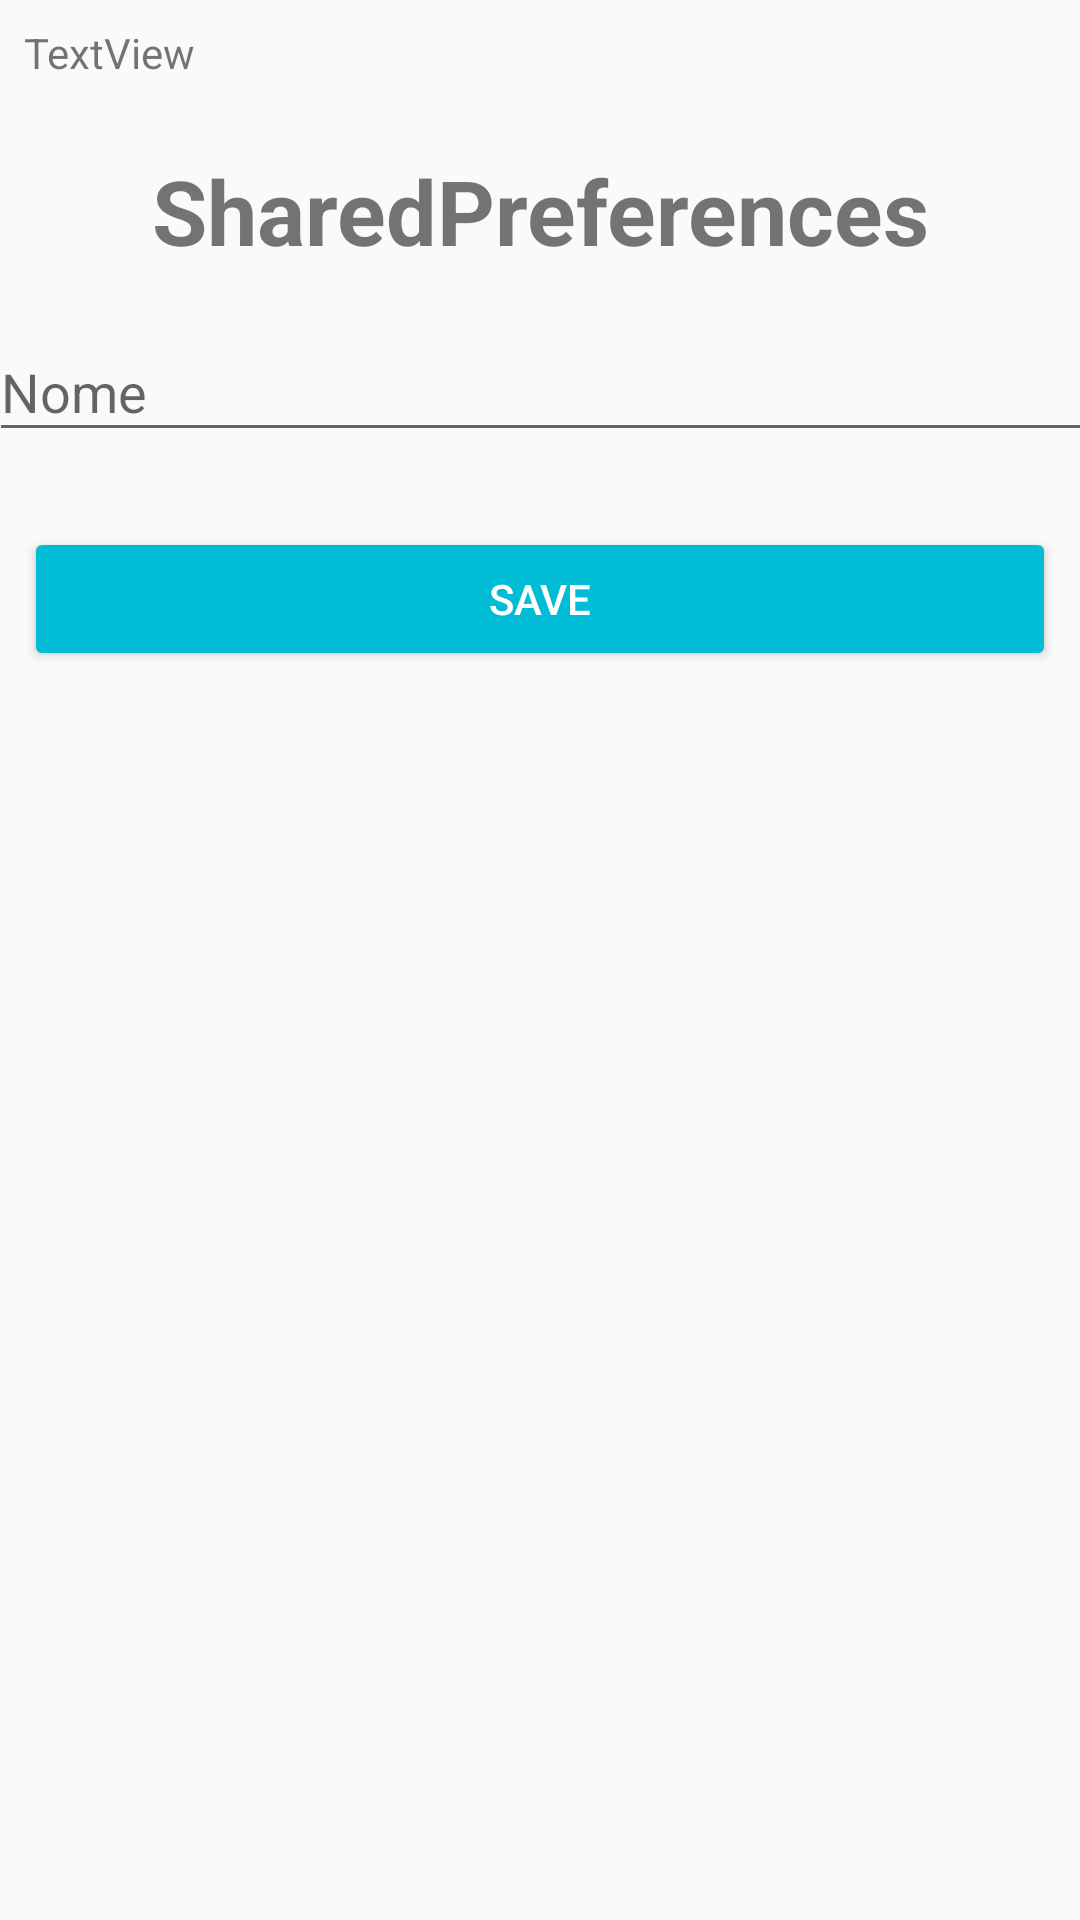

Layout XML and referenced resources for this Android screen:
<!-- AndroidManifest.xml: application theme AppTheme -->
<!-- res/layout/activity_shared_preference.xml -->
<?xml version="1.0" encoding="utf-8"?>
<android.support.constraint.ConstraintLayout xmlns:android="http://schemas.android.com/apk/res/android"
    xmlns:app="http://schemas.android.com/apk/res-auto"
    xmlns:tools="http://schemas.android.com/tools"
    android:layout_width="match_parent"
    android:layout_height="match_parent"
    tools:context=".SharedPreferenceActivity">

    <TextView
        android:id="@+id/textView"
        android:layout_width="0dp"
        android:layout_height="wrap_content"
        android:layout_marginTop="50dp"
        android:text="@string/shared_preference_title"
        android:textAlignment="center"
        android:textSize="30sp"
        android:textStyle="bold"
        app:layout_constraintEnd_toEndOf="parent"
        app:layout_constraintStart_toStartOf="parent"
        app:layout_constraintTop_toTopOf="parent" />

    <android.support.design.widget.TextInputLayout
        android:id="@+id/textInputLayout"
        android:layout_width="368dp"
        android:layout_height="wrap_content"
        android:layout_marginEnd="8dp"
        android:layout_marginStart="8dp"
        android:layout_marginTop="8dp"
        app:layout_constraintEnd_toEndOf="parent"
        app:layout_constraintStart_toStartOf="parent"
        app:layout_constraintTop_toBottomOf="@+id/textView">

        <android.support.design.widget.TextInputEditText
            android:id="@+id/editTextName"
            android:layout_width="match_parent"
            android:layout_height="wrap_content"
            android:hint="Nome" />
    </android.support.design.widget.TextInputLayout>

    <Button
        android:id="@+id/button"
        android:layout_width="0dp"
        android:layout_height="wrap_content"
        android:layout_marginEnd="8dp"
        android:layout_marginStart="8dp"
        android:layout_marginTop="25dp"
        android:backgroundTint="@color/colorAccent"
        android:onClick="saveName"
        android:text="Save"
        android:textColor="@android:color/background_light"
        app:layout_constraintEnd_toEndOf="parent"
        app:layout_constraintStart_toStartOf="parent"
        app:layout_constraintTop_toBottomOf="@+id/textInputLayout" />

    <TextView
        android:id="@+id/textViewWelcome"
        android:layout_width="0dp"
        android:layout_height="wrap_content"
        android:layout_marginEnd="8dp"
        android:layout_marginStart="8dp"
        android:layout_marginTop="8dp"
        android:text="TextView"
        app:layout_constraintEnd_toEndOf="parent"
        app:layout_constraintStart_toStartOf="parent"
        app:layout_constraintTop_toTopOf="parent" />
</android.support.constraint.ConstraintLayout>
<!-- resources referenced by this layout -->
<resources>
  <color name="colorAccent">#00BCD4</color>
  <string name="shared_preference_title">SharedPreferences</string>
  <style name="AppTheme" parent="Theme.AppCompat.Light.DarkActionBar">
          
          <item name="colorPrimary">@color/colorPrimary</item>
          <item name="colorPrimaryDark">@color/colorPrimaryDark</item>
          <item name="colorAccent">@color/colorAccent</item>
      </style>
  <color name="colorPrimary">#9C27B0</color>
  <color name="colorPrimaryDark">#7b1fa2</color>
</resources>
